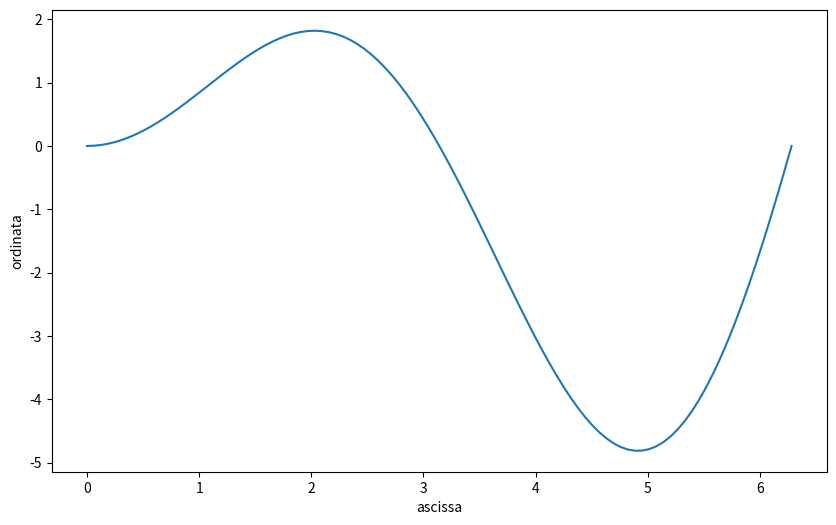

Here is the Python script that generated this plot:
# -*- coding: utf-8 -*-
"""
Created on Wed Jan 10 14:57:23 2024

[redacted]
"""
#lez 7 es 2
import numpy as np
from numpy import *
import matplotlib.pyplot as plt
import pandas as pd
import os

#def plotter(func,xmin,xmax, x_label, y_label):
def plotter(func,xmin,xmax):
    plt.rc('xtick', labelsize=10) 
    plt.rc('ytick', labelsize=10)
    hfont = {'fontname':'Helvetica'}
    x=np.linspace(xmin,xmax, num=100)
    y=func(x)
    fig = plt.figure()
    fig.set_size_inches(10, 6)
    ax = fig.add_subplot(111)
    ax.plot(x, y)
    ax.set_xlabel("ascissa")
    ax.set_ylabel("ordinata")
    ax.set_xlim()
    #plt.savefig("function.pdf")
    return(fig)


def my_function(x):
  return x * sin(x)

plotter(my_function,0, 2*np.pi)

